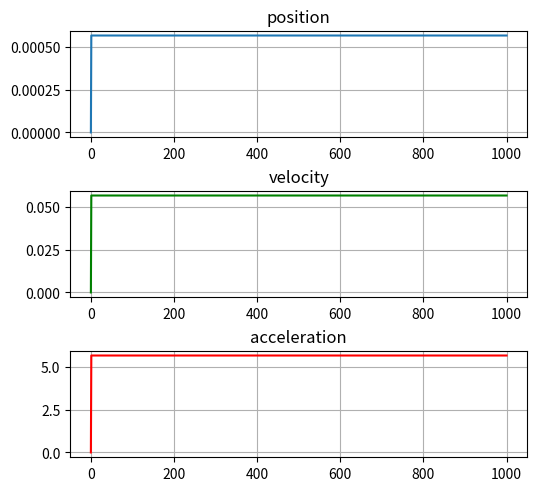

Generate this figure with matplotlib:
#!/usr/bin/env python3
# -*- coding: utf-8 -*-


from matplotlib import pyplot as plt

class AngleDinamic:
    def __init__(self, l, k_b, rotorCount, accInit, velInit, posInit):
        '''

        :param l: длина плеча
        :type l: float
        :param k_b: коэффициент тяги двигателя
        :type k_b: float
        :param rotorCount: количество двигателей в системе
        :type rotorCount: int        
        :param accInit: начальное значение углового ускорения ЛА
        :type accInit: float
        :param velInit: начальное значение угловой скорости ЛА
        :type velInit: float
        :param posInit: начальное значение углового положения ЛА
        :type posInit: float

        '''
        self.l = l
        self.k_b = k_b
        
        self.rotorCount = rotorCount
        self.acceleration = accInit
        self.velocity = velInit
        self.position = posInit
        # Величина ускорения свободного падения
        self.g = 9.81 

    # получение угловой ускорения ЛА
    def calcAcc(self, rotorsAngularAcc, cmdT, Iy):
        '''

        :param rotorsAngularVel: угловое ускорение двигателей
        :type rotorsAngularVel: float
        :param cmdT: управляющее воздействие по тяге
        :type cmdT: float
        '''
        # Для всех двигателей рассчитаем угловое ускорение
        # w1 = rotorsAngularAcc + cmdT
        # w2 = rotorsAngularAcc*(-1) + cmdT
        w = []
        # получаем квадраты угловых скоростей двигателя
        for i in range(self.rotorCount):
            if (i % 2 == 0):
                w.append((rotorsAngularAcc + cmdT) ** 2)
            else:
                w.append((rotorsAngularAcc*(-1) + cmdT) ** 2)

        raznW = w[0]
        for i in range(1, self.rotorCount):
            raznW -= w[i]
        # raznW = w[1] - w[0]
        M = self.k_b * self.l * raznW

        self.acceleration = M/Iy

    def integration(self, dt):
        '''

        :param dt: шаг моделирования
        :type dt: float

        '''
        #интегрируем угловое ускорение чтобы получить угловую скорость
        self.velocity = self.acceleration * dt
        #интегрируем угловую скорость чтобы получить угловое положение
        self.position = self.velocity * dt

    def calculatePos(self, u, cmdT, Iy, dt):
        '''

        :param u: управляющие воздействие
        :type u: float
        :param dt: шаг моделирования
        :type dt: float

        '''
        self.calcAcc(u, cmdT, Iy)
        self.integration(dt)

    def getPosition(self):
        '''

        :return: положение ЛА
        :rtype: float

        '''
        return self.position

    def getVelocity(self):
        '''

        :return: скорость ЛА
        :rtype: float

        '''
        return self.velocity

    def getAcceleration(self):
        '''

        :return: ускорение
        :rtype: float

        '''
        return self.acceleration    


class ControlSystem():
    def __init__(self, k_p, k_i, k_d, controlLimit):
        '''

        :param k_p: коэффициент П регулятора
        :type k_p: float
        :param k_i: коэффициент И регулятора
        :type k_i: float
        :param k_d: коэффициент Д регулятора
        :type k_d: float
        :param controlLimit: ограничение по управляющему воздействию
        :type controlLimit: float

        '''
        self.k_p = k_p
        self.k_i = k_i
        self.k_d = k_d
        self.desiredPosition = 0
        self.error = 0
        self.errorPast = 0
        self.integral = 0
        self.controlLimit = controlLimit

    def setDesiredPosition(self, desiredPosition):
        '''

        :param desiredPosition: целевое положение ЛА
        :type desiredPosition: float

        '''
        # данный метод устанавливает целевое положение ЛА,
        # к которому система с течением времени будет стремиться - угловое ускорение
        self.desiredPosition = desiredPosition

    def PID(self, currentPosition, dt):
        '''

        :param currentPosition: текущее положение ЛА
        :type currentPosition: float
        :param dt: шаг моделирования
        :type dt: float

        '''
        # Вычислим функцию ошибки
        self.error = self.desiredPosition - currentPosition
        # Вычисляем интеграл ошибки
        self.integral += self.error * dt
        # Получим рассчетную управляющую угловую скорость двигателей при помощи ПИД регулятора
        u = self.k_p * self.error + self.k_i * self.integral + \
            self.k_d * ((self.error - self.errorPast) / dt)
        # Установим предыдущую ошибку для использования в дальнейших итерациях
        self.errorPast = self.error
        # Вызовем звено насыщения для ограничения максимального управляющего воздействия
        u = self.saturation(u)
        return u
    

    def saturation(self, inputVal):
        '''

        :param inputVal: входное значение
        :type inputVal: float
        :return: выходное значение после прохождения проверки на ограничение
        :rtype: float

        '''
        # Звено насыщения ограничивает размер входного параметра
        # На выходе метода,абсолютное значение не может быть больше 
        # заданного предела controlLimit
        if inputVal > self.controlLimit:
            inputVal = self.controlLimit
        elif inputVal < -self.controlLimit:
            inputVal = - self.controlLimit

        return inputVal
    
class Simulator():

    def __init__(self, Tend, dt, controlSys1, controlSys2, dynamicModel):
        '''

        :param Tend: конечное время моделирования
        :type Tend: float
        :param dt: шаг моделирования
        :type dt: float
        :param controlSys: объект системы управления высотой ЛА
        :type controlSys: ControlSystem
        :param dynamicModel: объект модели ЛА
        :type dynamicModel: VehicleSimpleDynamic

        '''
        self.dt = dt
        self.Tend = Tend
        self.controlSys1 = controlSys1
        self.controlSys2 = controlSys2
        self.dynamicModel = dynamicModel
        # значения углового ускорения ЛА 
        self.accList = []
        # значения угловой скорости ЛА
        self.velList = []
        # значения углового положения ЛА
        self.posList = []
        self.timeList = []

    def runSimulation(self):
        '''

       метод запускает моделирование системы от 0 до конечного времени Tend 
       с шагом dt

        '''
        # Задаем 0 время и начинаем рассчет до тех пор пока 
        # время не достигнет конечного значения Tend
        time = 0
        while (time <= self.Tend):
            # получаем положение ЛА
            
            pose = self.dynamicModel.getPosition()
            # Получаем скорость ЛА
            vel = self.dynamicModel.getVelocity()
            # Получаем ускорение ЛА
            acc = self.dynamicModel.getAcceleration()
            # Записываем полученные значения в списки
            # для дальнейшего построения графиков
            self.posList.append(pose)
            self.velList.append(vel)
            self.accList.append(acc)
            # self.timeList.append(time)

            # рассчитываем новое управляющие воздействие
            # на основе текущего положения(pose) ЛА 
            u = self.controlSys1.PID(pose, self.dt) # тут получили скорость
            self.controlSys2.setDesiredPosition(u)
            u1 = self.controlSys2.PID(vel, self.dt) # тут получили ускорение
            # Рассчитываем положение ЛА с учетом полученного
            # управляющего воздействия 
            self.dynamicModel.calculatePos(u1, 10, 7.1694e-05, self.dt)
            
            # увеличиваем время на dt, то есть на шаг моделирования
            time += self.dt

    def showPlots(self):
        '''
        метод строит графики на основе измерений полученных в 
        ходе моделирования системы

        '''
        f = plt.figure(constrained_layout=True)
        gs = f.add_gridspec(3, 5)
        ax1 = f.add_subplot(gs[0, :-1])
        ax1.plot(self.posList)
        ax1.grid()
        ax1.set_title('position')

        ax2 = f.add_subplot(gs[1, :-1])
        ax2.plot(self.velList, "g")
        ax2.grid()
        ax2.set_title('velocity')

        ax3 = f.add_subplot(gs[2, :-1])
        ax3.plot(self.accList, "r")
        ax3.grid()
        ax3.set_title('acceleration')

        plt.show()

        
'''
 Объявим параметры для моделирования
'''
k_p = 300 #коэффициент Пропорционального регулирования
k_i = 35 #коэффициент Интегрального регулирования
k_d = 100 #коэффициент Дифференциального регулирования

k_p2 = 300 #коэффициент Пропорционального регулирования
k_i2 = 35 #коэффициент Интегрального регулирования
k_d2 = 180 #коэффициент Дифференциального регулирования

Tend = 10 # конечное время моделирования 
dt = 0.01 # шаг моделирования системы 

# длина плеча ЛА
l = 0.17
# Коэффициент тяги двигателя ЛА
k_b = 3.9865e-08
# Количество двигателей ЛА
rotorCount = 2
# Ограничение на угловую скорость двигателей рад/сек
motorSpeedLimit = 1000

uavSimpleDynamic = AngleDinamic(l, k_b, rotorCount, 0, 0, 0)
controller1 = ControlSystem(k_p, k_i, k_d, 100)
controller2 = ControlSystem(k_p2, k_i2, k_d2, 1500)
'''
Установим целевое положение для нашей системы
'''
controller1.setDesiredPosition(30)


"""
Создадим объект симулятора и передадим в него контроллер
 и математическую модель
"""
sim = Simulator(Tend, dt, controller1, controller2, uavSimpleDynamic)
sim.runSimulation()  # запуск симулятора
sim.showPlots()  # построение графиков